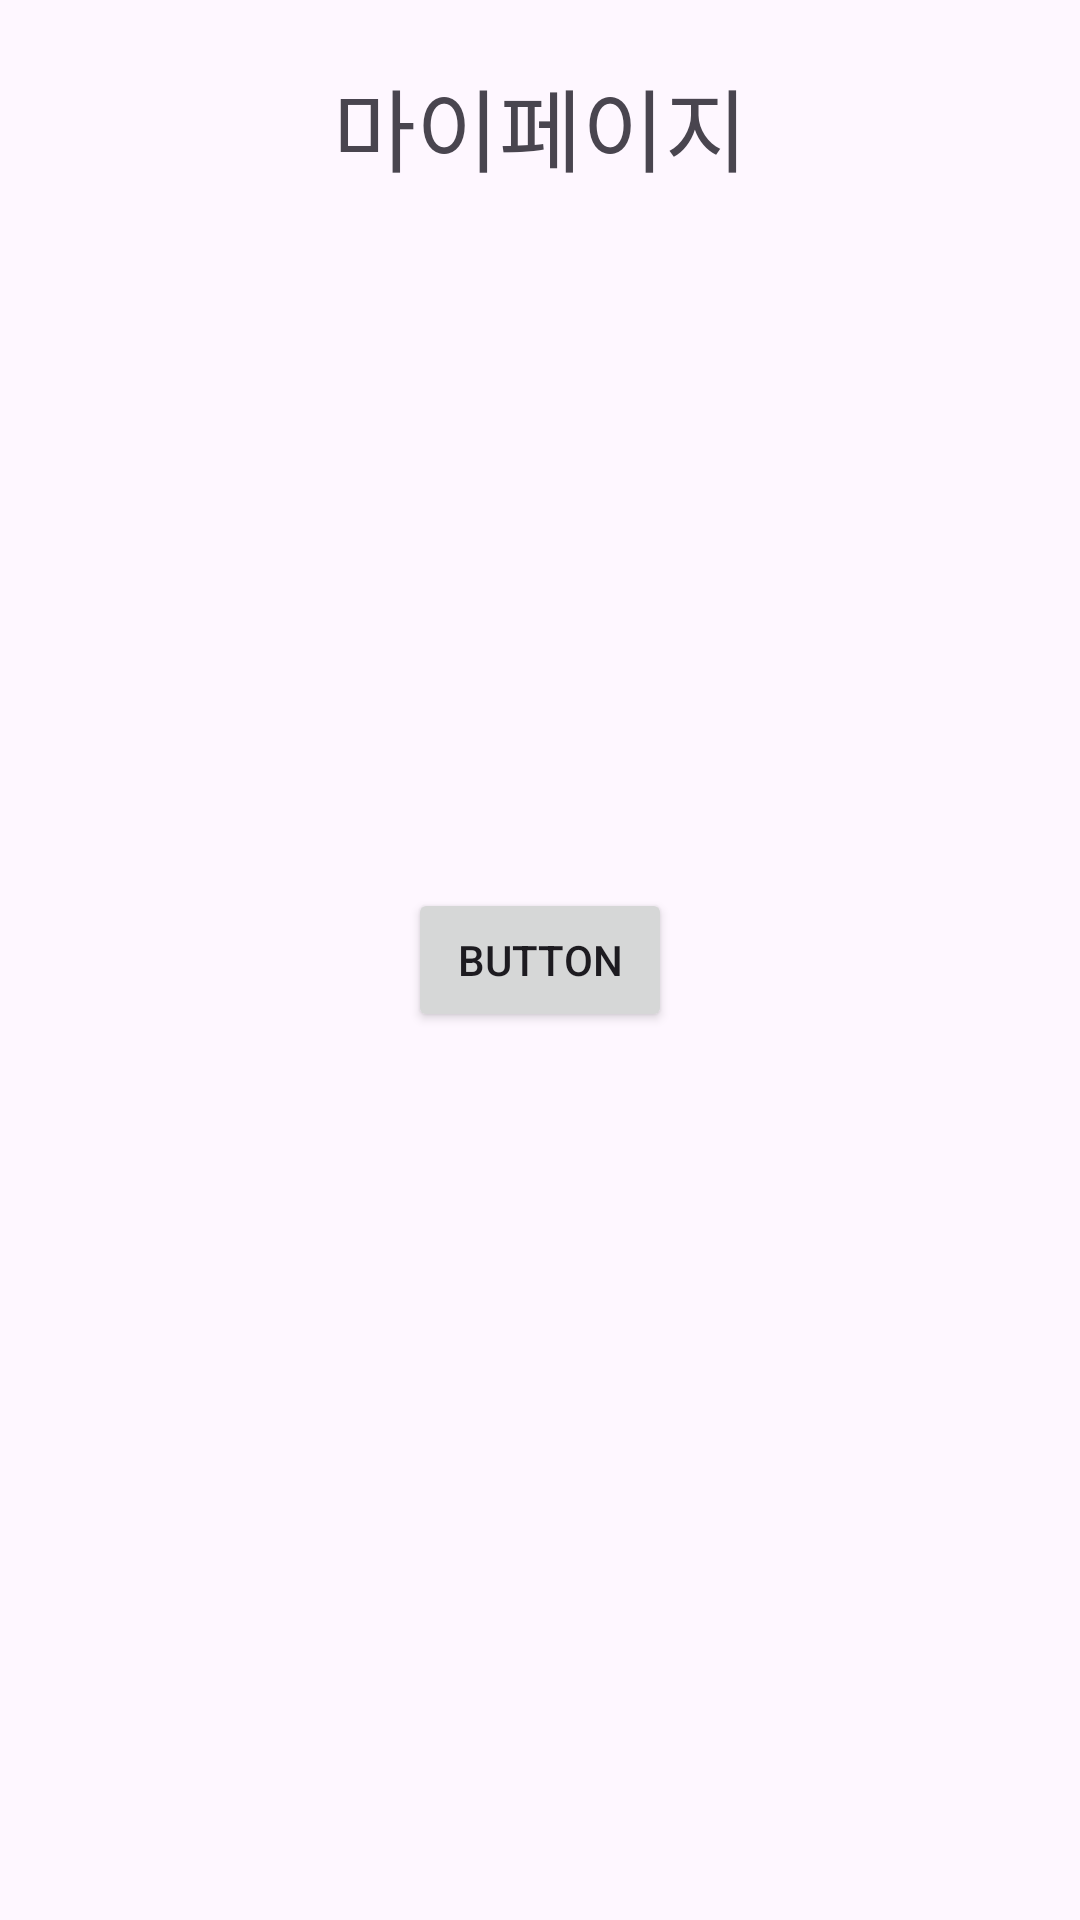

Layout XML and referenced resources for this Android screen:
<!-- AndroidManifest.xml: application theme Theme.MUSUBI -->
<!-- res/layout/fragment_my_page.xml -->
<?xml version="1.0" encoding="utf-8"?>
<androidx.constraintlayout.widget.ConstraintLayout xmlns:android="http://schemas.android.com/apk/res/android"
    xmlns:app="http://schemas.android.com/apk/res-auto"
    xmlns:tools="http://schemas.android.com/tools"
    android:layout_width="match_parent"
    android:layout_height="match_parent"
    tools:context=".view.fragment.MyPageFragment">

    <TextView
        android:layout_width="wrap_content"
        android:layout_height="wrap_content"
        android:text="마이페이지"
        android:textSize="30dp"
        app:layout_constraintTop_toTopOf="parent"
        app:layout_constraintStart_toStartOf="parent"
        app:layout_constraintEnd_toEndOf="parent"
        android:layout_marginTop="20dp"/>

    <Button
        android:id="@+id/button"
        android:layout_width="wrap_content"
        android:layout_height="wrap_content"
        android:text="Button"
        app:layout_constraintBottom_toBottomOf="parent"
        app:layout_constraintEnd_toEndOf="parent"
        app:layout_constraintStart_toStartOf="parent"
        app:layout_constraintTop_toTopOf="parent" />

</androidx.constraintlayout.widget.ConstraintLayout>
<!-- resources referenced by this layout -->
<resources>
  <style name="Theme.MUSUBI" parent="Base.Theme.MUSUBI" />
  <style name="Base.Theme.MUSUBI" parent="Theme.Material3.DayNight.NoActionBar">
          
          <item name="colorPrimary">#BED8BA</item>
      </style>
</resources>
